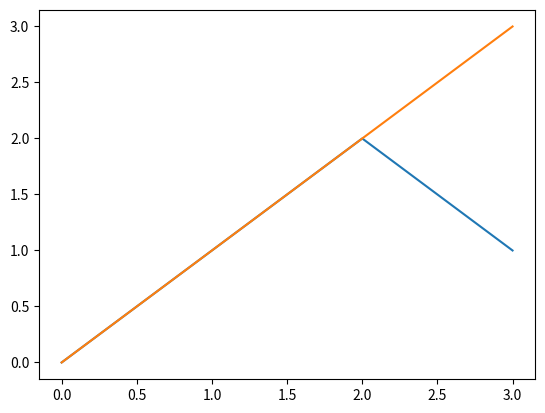

Here is the Python script that generated this plot:
import numpy

import matplotlib.pyplot as plt

y = numpy.array([[0, 0], [1, 1], [2, 2], [1, 3]])

plt.plot(y)

plt.show()
